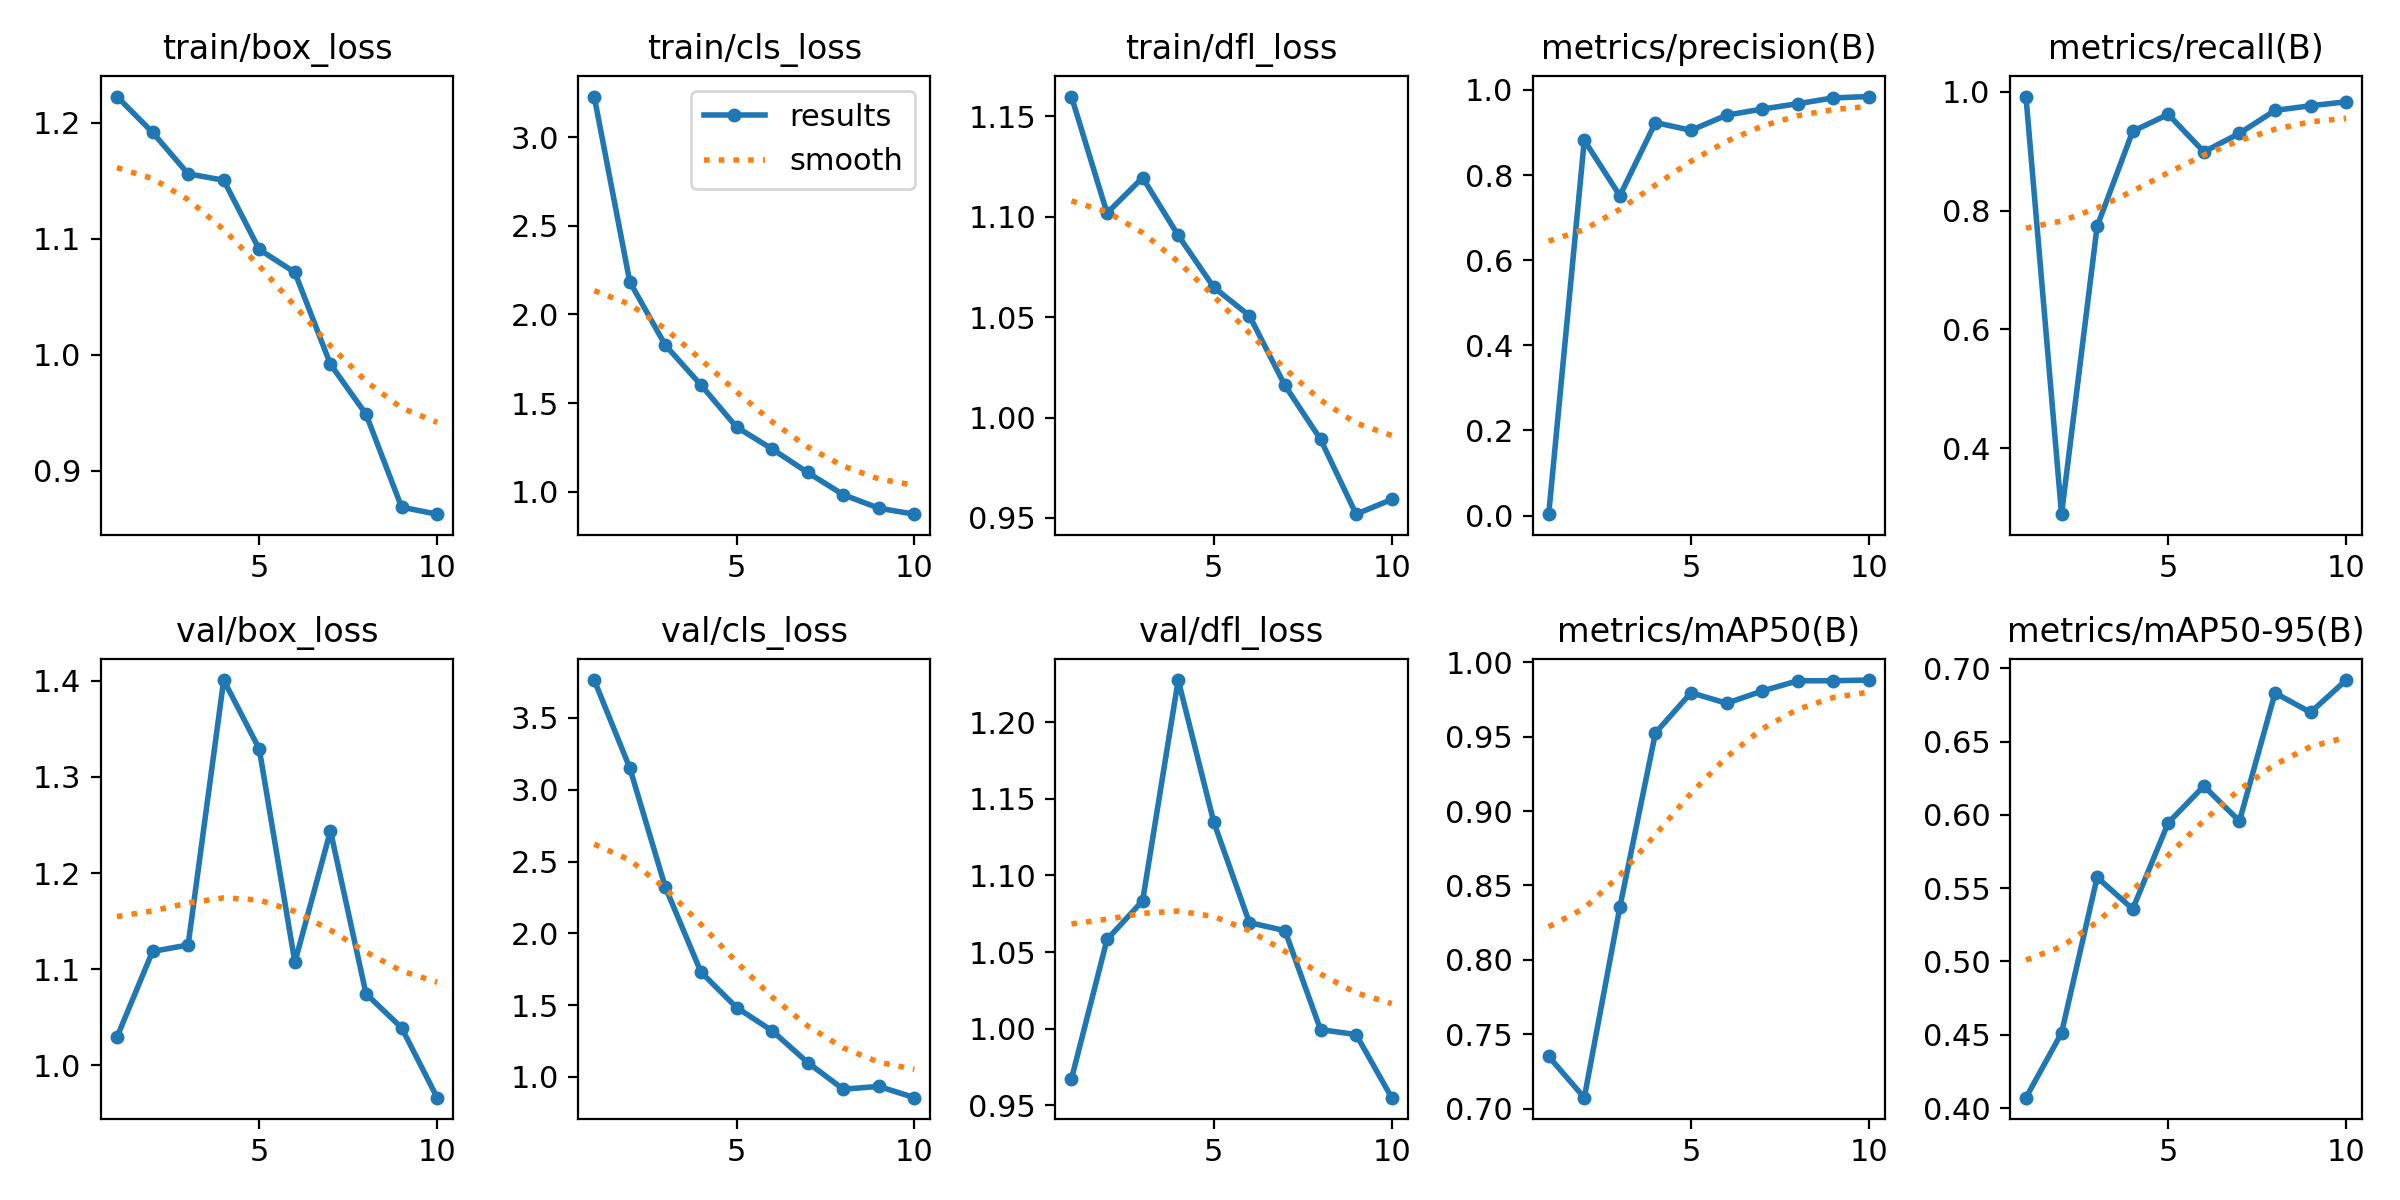

The table this chart was drawn from, first rows:
epoch, time, train/box_loss, train/cls_loss, train/dfl_loss, metrics/precision(B), metrics/recall(B), metrics/mAP50(B), metrics/mAP50-95(B), val/box_loss, val/cls_loss, val/dfl_loss, lr/pg0, lr/pg1, lr/pg2
1, 395.7, 1.222, 3.229, 1.16, 0.00331, 0.9922, 0.7351, 0.4071, 1.029, 3.764, 0.9673, 0.00056, 0.00056, 0.00056
2, 749.5, 1.192, 2.184, 1.102, 0.8817, 0.289, 0.7074, 0.4512, 1.118, 3.152, 1.058, 0.001027, 0.001027, 0.001027
3, 1116, 1.156, 1.826, 1.12, 0.7515, 0.7735, 0.8355, 0.5574, 1.125, 2.321, 1.083, 0.001379, 0.001379, 0.001379
4, 1484, 1.15, 1.602, 1.091, 0.9233, 0.9337, 0.9525, 0.5358, 1.401, 1.73, 1.227, 0.001406, 0.001406, 0.001406
5, 1848, 1.091, 1.364, 1.065, 0.9052, 0.9622, 0.9796, 0.5946, 1.329, 1.484, 1.135, 0.001208, 0.001208, 0.001208
6, 2205, 1.071, 1.241, 1.051, 0.9408, 0.8992, 0.9725, 0.6196, 1.107, 1.322, 1.069, 0.00101, 0.00101, 0.00101
7, 2568, 0.9916, 1.108, 1.016, 0.9551, 0.9302, 0.9807, 0.5958, 1.244, 1.101, 1.064, 0.000812, 0.000812, 0.000812
8, 2927, 0.9486, 0.9828, 0.9892, 0.9677, 0.969, 0.9876, 0.6831, 1.074, 0.9148, 0.9994, 0.000614, 0.000614, 0.000614
9, 3279, 0.8685, 0.9067, 0.9518, 0.9814, 0.9767, 0.9876, 0.6699, 1.039, 0.9343, 0.9962, 0.000416, 0.000416, 0.000416
10, 3628, 0.8624, 0.873, 0.9592, 0.9845, 0.9834, 0.9881, 0.6919, 0.9664, 0.8558, 0.955, 0.000218, 0.000218, 0.000218
